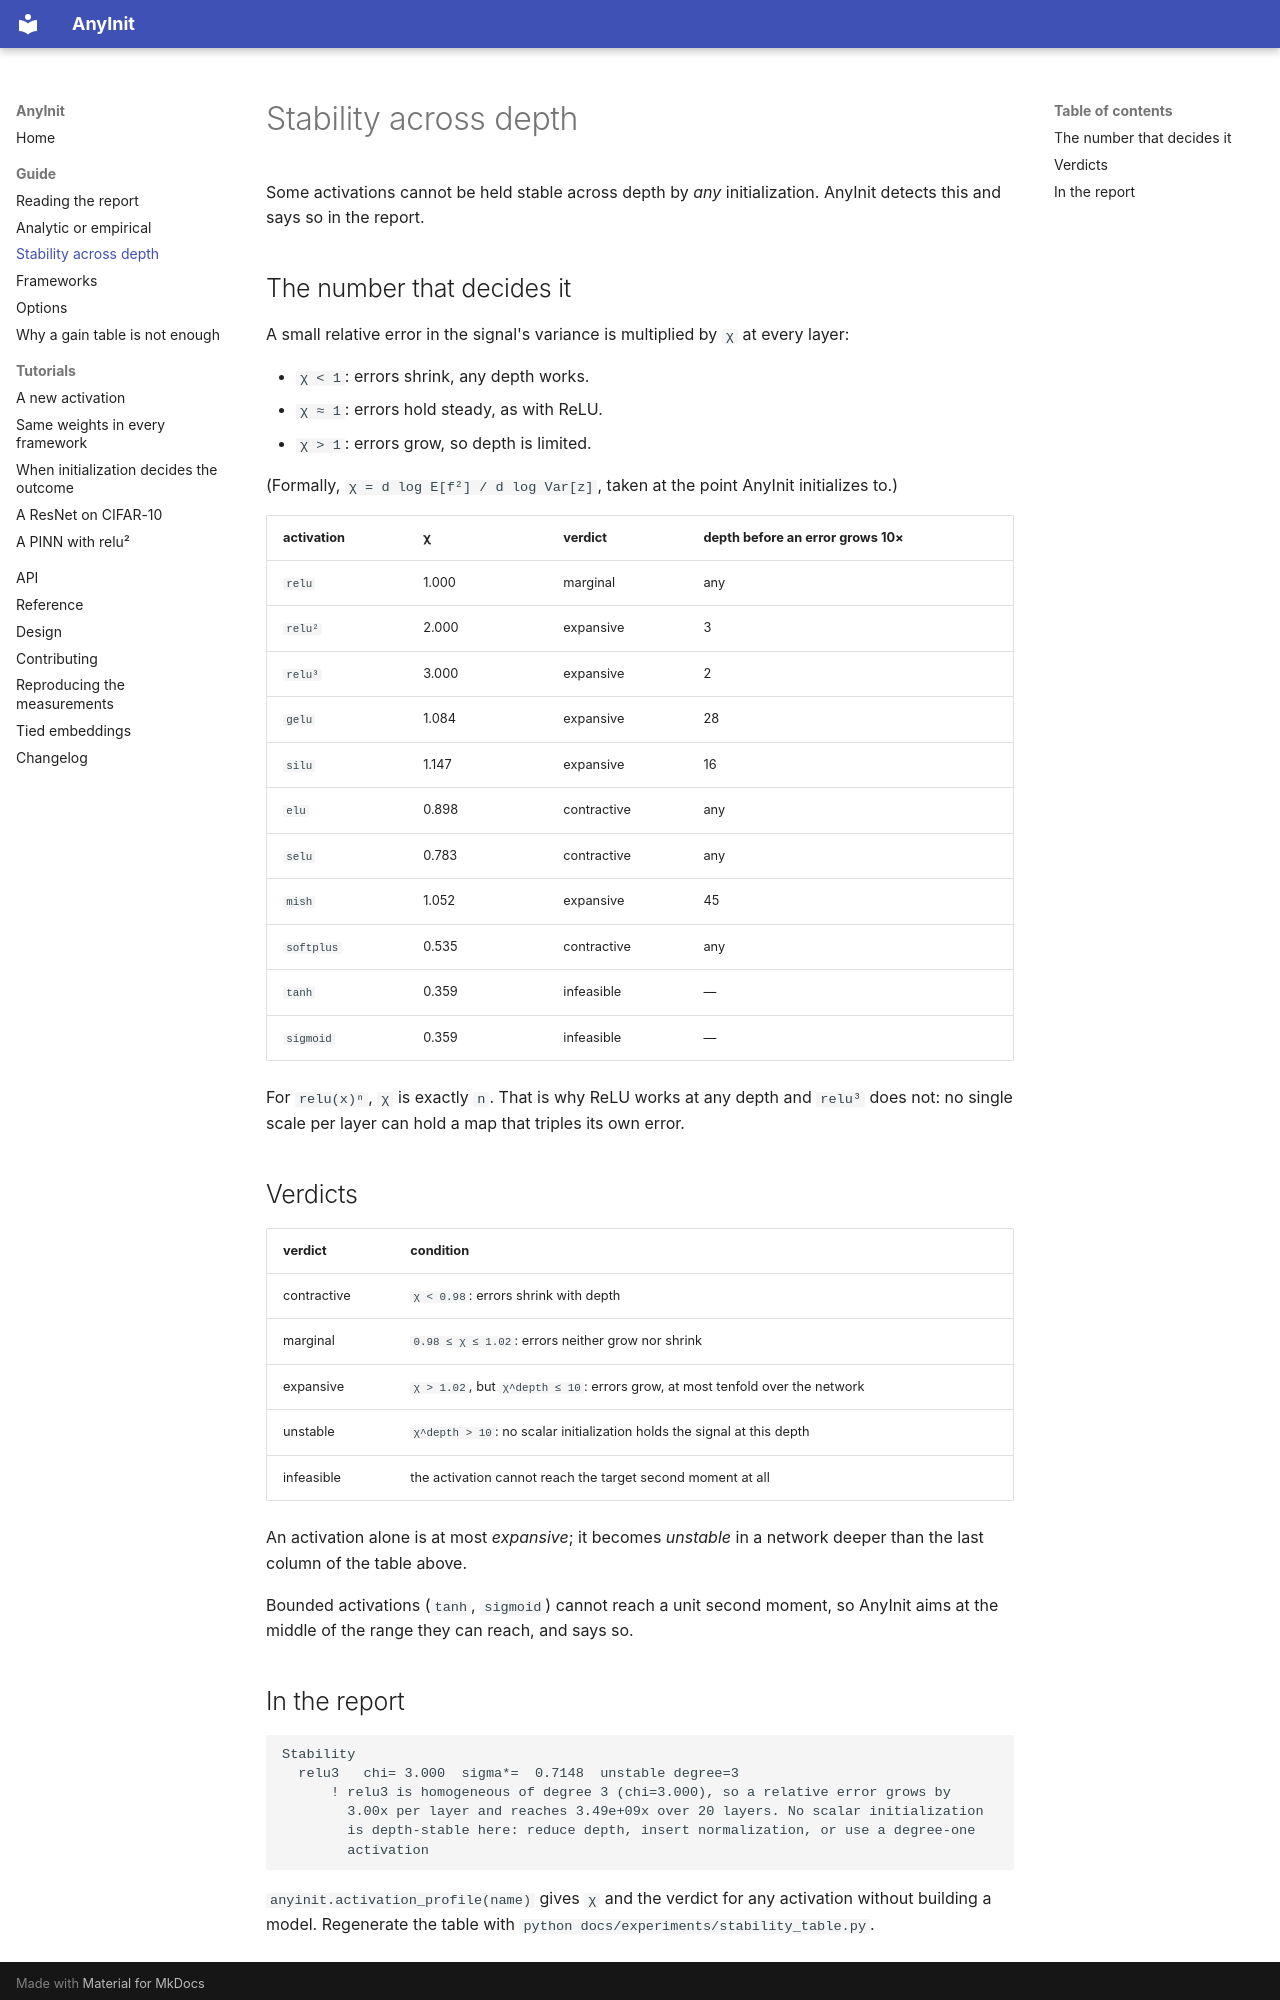

repository: jmiravet/AnyInit · page: guide/stability/index.html · generator: mkdocs

# Stability across depth

Some activations cannot be held stable across depth by *any* initialization. AnyInit
detects this and says so in the report.

## The number that decides it

A small relative error in the signal's variance is multiplied by `χ` at every layer:

- `χ < 1`: errors shrink, any depth works.
- `χ ≈ 1`: errors hold steady, as with ReLU.
- `χ > 1`: errors grow, so depth is limited.

(Formally, `χ = d log E[f²] / d log Var[z]`, taken at the point AnyInit initializes to.)

| activation | χ | verdict | depth before an error grows 10× |
|---|---|---|---|
| `relu` | 1.000 | marginal | any |
| `relu²` | 2.000 | expansive | 3 |
| `relu³` | 3.000 | expansive | 2 |
| `gelu` | 1.084 | expansive | 28 |
| `silu` | 1.147 | expansive | 16 |
| `elu` | 0.898 | contractive | any |
| `selu` | 0.783 | contractive | any |
| `mish` | 1.052 | expansive | 45 |
| `softplus` | 0.535 | contractive | any |
| `tanh` | 0.359 | infeasible | — |
| `sigmoid` | 0.359 | infeasible | — |

For `relu(x)ⁿ`, `χ` is exactly `n`. That is why ReLU works at any depth and `relu³` does
not: no single scale per layer can hold a map that triples its own error.

## Verdicts

| verdict | condition |
|---|---|
| contractive | `χ < 0.98`: errors shrink with depth |
| marginal | `0.98 ≤ χ ≤ 1.02`: errors neither grow nor shrink |
| expansive | `χ > 1.02`, but `χ^depth ≤ 10`: errors grow, at most tenfold over the network |
| unstable | `χ^depth > 10`: no scalar initialization holds the signal at this depth |
| infeasible | the activation cannot reach the target second moment at all |

An activation alone is at most *expansive*; it becomes *unstable* in a network deeper than
the last column of the table above.

Bounded activations (`tanh`, `sigmoid`) cannot reach a unit second moment, so AnyInit aims
at the middle of the range they can reach, and says so.
